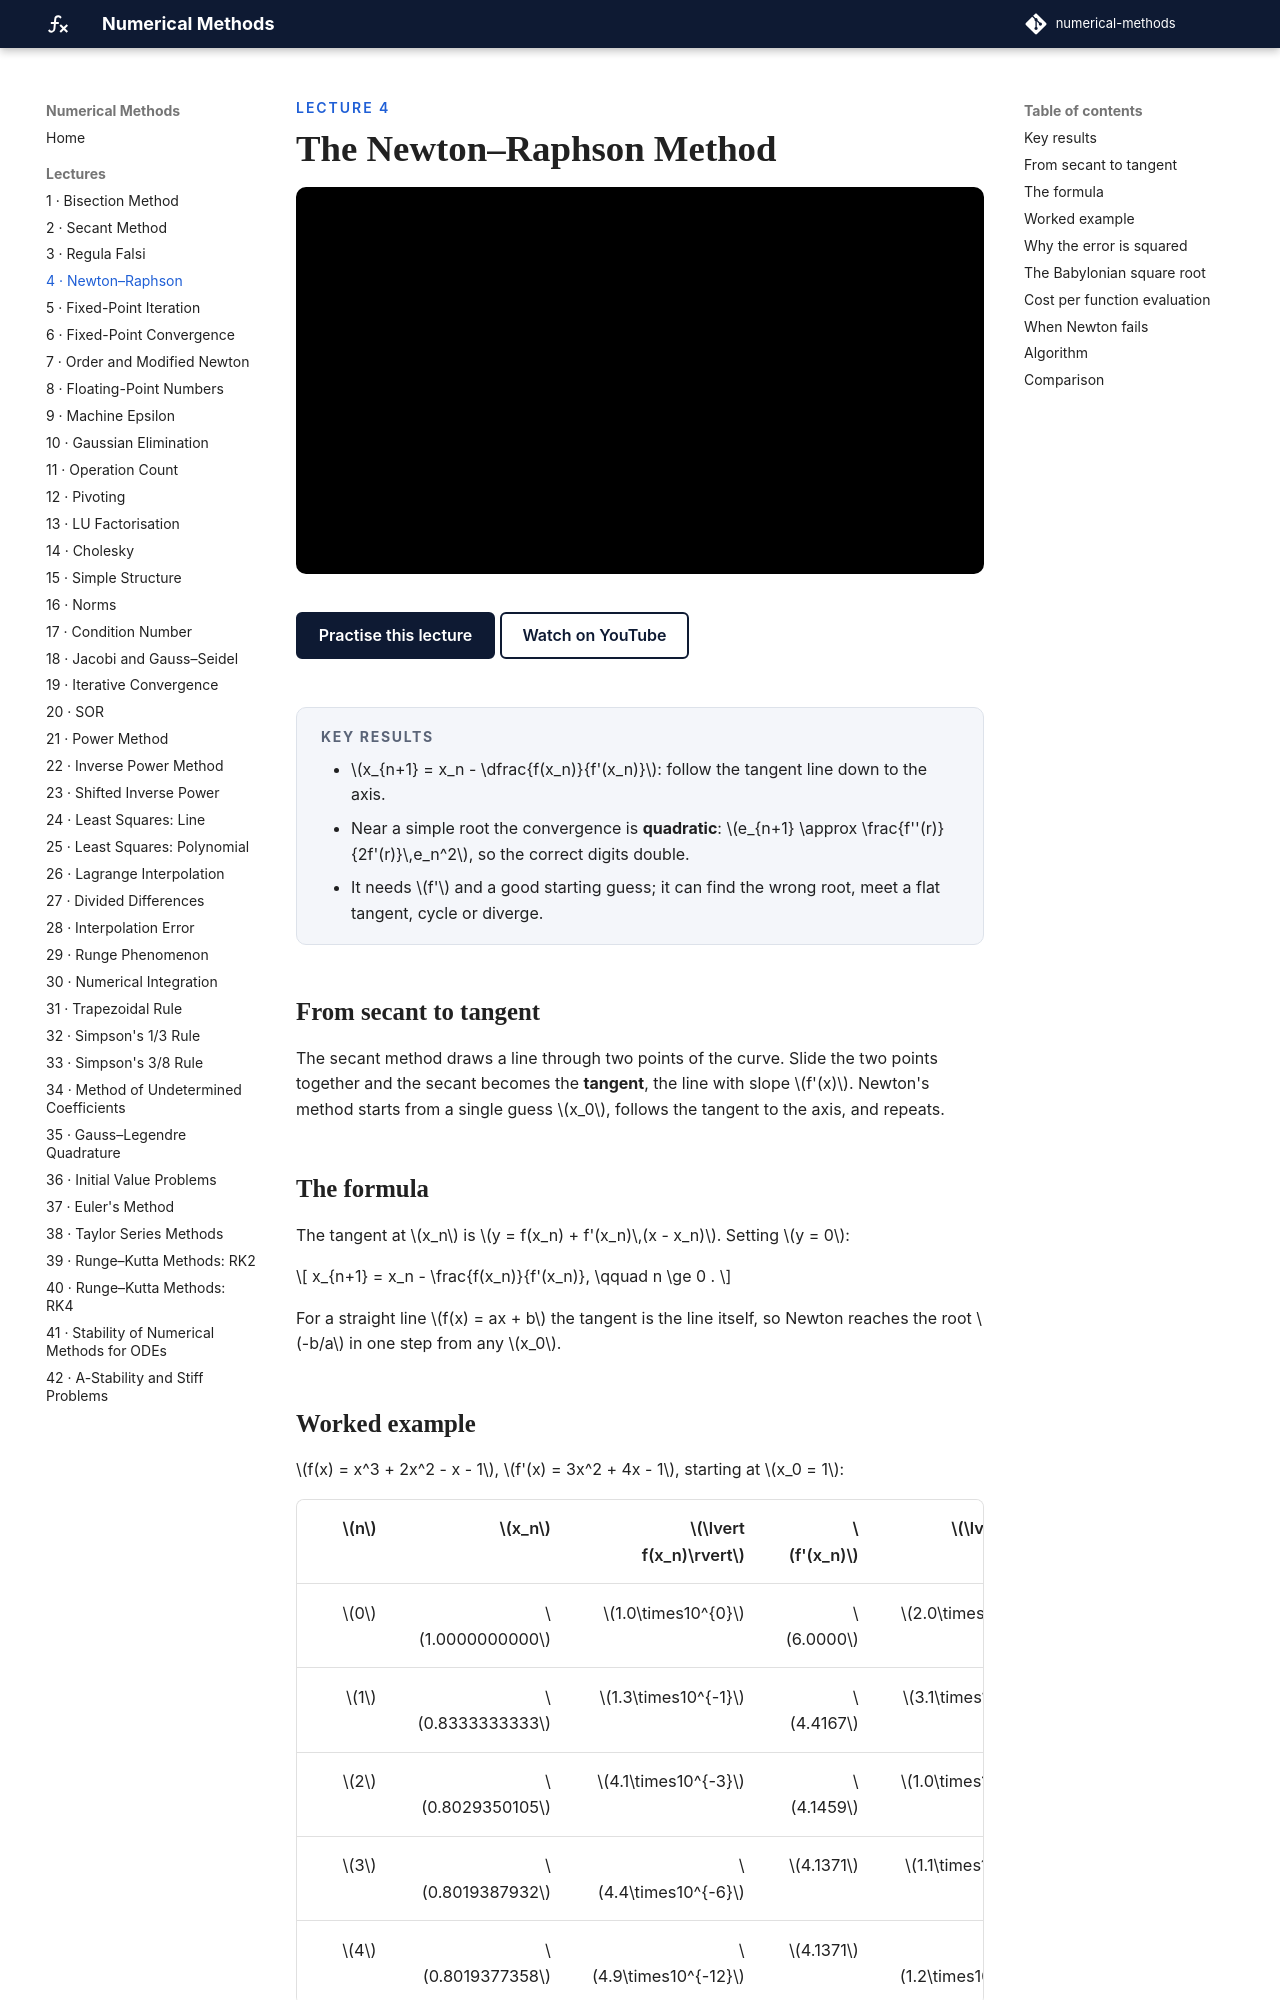

repository: biswarupbiswas/numerical-methods · page: lectures/lec04-newton/index.html · generator: mkdocs

---
title: The Newton–Raphson Method
---

<p class="nm-eyebrow">Lecture 4</p>

# The Newton–Raphson Method

<iframe class="nm-video" src="https://www.youtube-nocookie.com/embed/MIM5zopwb5o" title="Lecture 4: The Newton–Raphson Method" allow="accelerometer; clipboard-write; encrypted-media; gyroscope; picture-in-picture; web-share" referrerpolicy="strict-origin-when-cross-origin" allowfullscreen></iframe>

<div class="nm-actions" markdown>
[Practise this lecture](../practice/lec04_newton.html){ .md-button .md-button--primary }
[Watch on YouTube](https://www.youtube.com/watch?v=MIM5zopwb5o){ .md-button }
</div>

<div class="nm-key" markdown>
#### Key results
- \(x_{n+1} = x_n - \dfrac{f(x_n)}{f'(x_n)}\): follow the tangent line down to the axis.
- Near a simple root the convergence is **quadratic**: \(e_{n+1} \approx \frac{f''(r)}{2f'(r)}\,e_n^2\), so the correct digits double.
- It needs \(f'\) and a good starting guess; it can find the wrong root, meet a flat tangent, cycle or diverge.
</div>

## From secant to tangent

The secant method draws a line through two points of the curve. Slide the two points together and the secant becomes the **tangent**, the line with slope \(f'(x)\). Newton's method starts from a single guess \(x_0\), follows the tangent to the axis, and repeats.

## The formula

The tangent at \(x_n\) is \(y = f(x_n) + f'(x_n)\,(x - x_n)\). Setting \(y = 0\):

\[
x_{n+1} = x_n - \frac{f(x_n)}{f'(x_n)}, \qquad n \ge 0 .
\]

For a straight line \(f(x) = ax + b\) the tangent is the line itself, so Newton reaches the root \(-b/a\) in one step from any \(x_0\).
